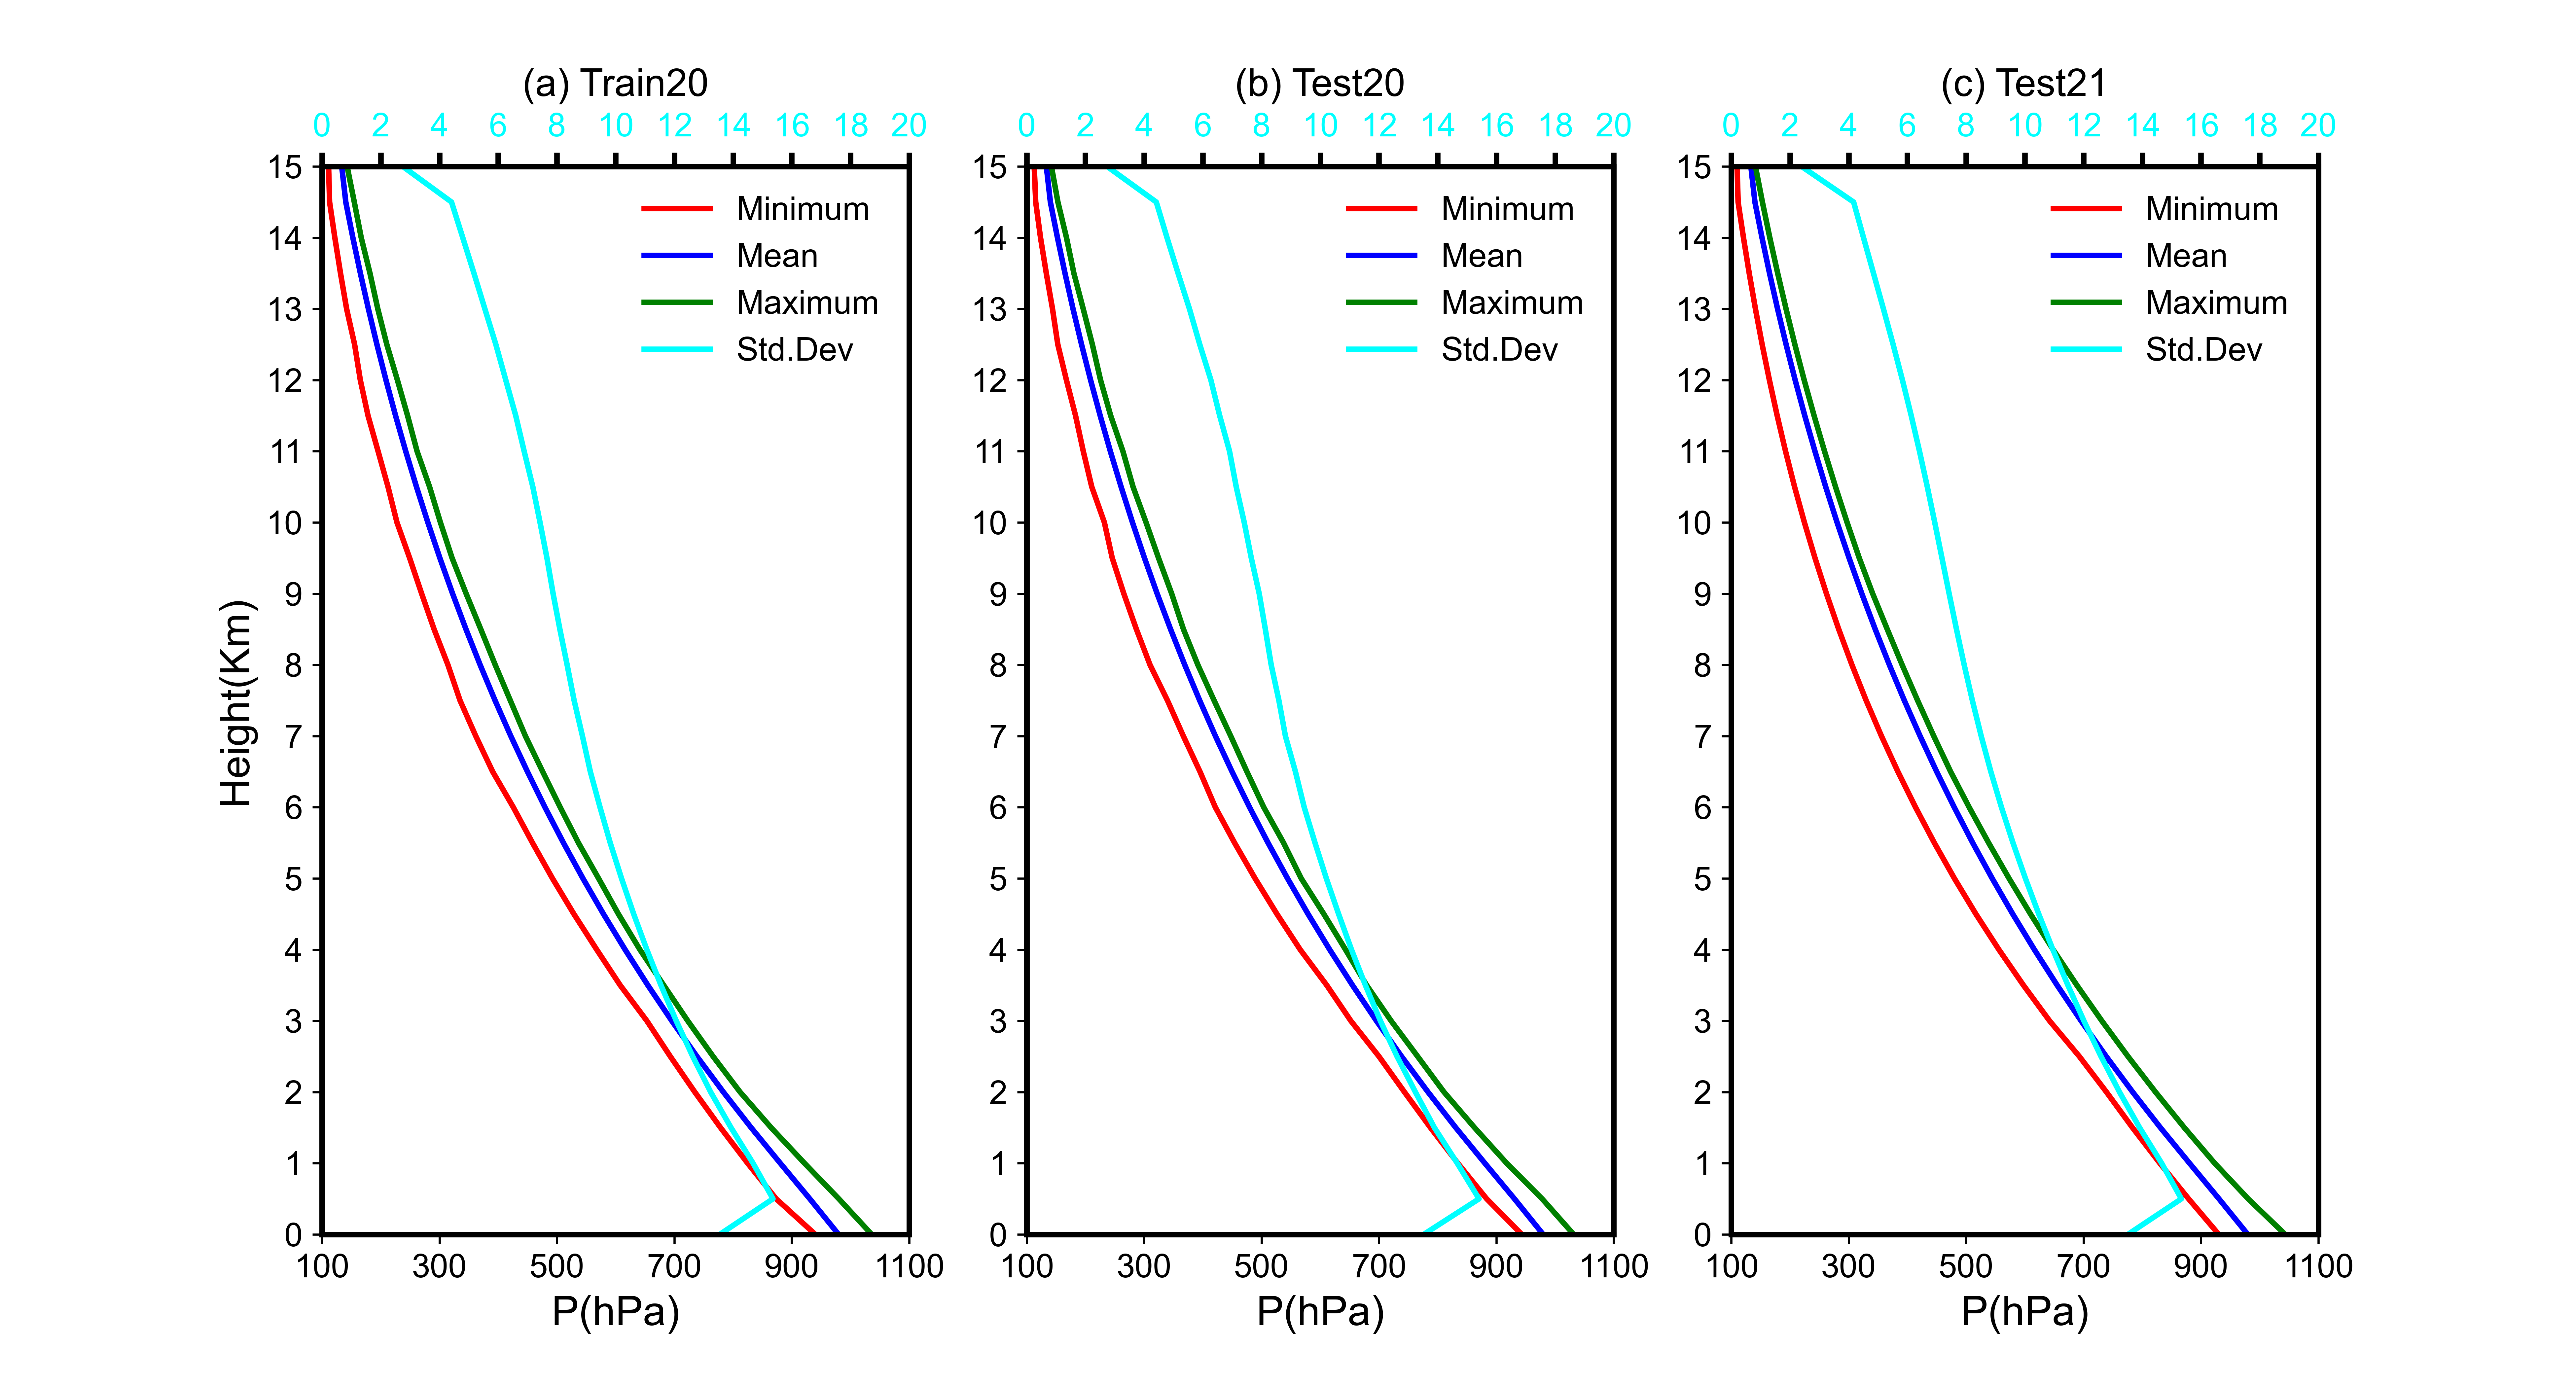

Source code (Python):
import numpy  as np
import matplotlib.pyplot as plt
plt.figure(figsize=(13,7))
plt.rc('font', family='arial', size=12)
plt.rc('axes', linewidth=2)

data1 = np.loadtxt('profile-prs20-train.ascii')
data2 = np.loadtxt('profile-prs20-test.ascii')
data3 = np.loadtxt('profile-prs21-test.ascii')

min1 = data1[:, 1]
mean1 = data1[:, 2]
max1 = data1[:, 3]
std1 = data1[:, 4]

min2 = data2[:, 1]
mean2 = data2[:, 2]
max2 = data2[:, 3]
std2 = data2[:, 4]

min3 = data3[:, 1]
mean3 = data3[:, 2]
max3 = data3[:, 3]
std3 = data3[:, 4]

y   = data1[:, 0]/1000

plt.subplot(1,3,1)
plt.xlim(100, 1050)
plt.ylim(00, 15)
plt.plot(min1, y, color='red',  linewidth=2, linestyle='solid',  label='Minimum')
plt.plot(mean1, y, color='blue',   linewidth=2, linestyle='solid',  label='Mean')
plt.plot(max1, y, color='green',  linewidth=2, linestyle='solid', label='Maximum')
plt.plot(std1, y, color='cyan',  linewidth=2, linestyle='solid', label='Std.Dev')
plt.ylabel('Height(Km)',fontsize=15)
plt.xlabel('P(hPa)',fontsize=15)
plt.yticks(np.arange(00,  16, 1))
plt.xticks(np.arange(100, 1200, 200))
plt.axvline(x=0, ymin=0, ymax=15, color='black')
plt.legend(loc='best', frameon=False, ncol=1)
plt.title("(a) Train20", fontsize=14, color='black')

ax2 = plt.twiny()  # instantiate a second axes that shares the same x-axis
plt.xlim(0, 20)
plt.xticks(np.arange(0, 22, 2))
#ax2.set_xlabel( color='cyan',size=20)  # we already handled the x-label with ax1
ax2.plot(std1, y, color='cyan',  linewidth=2, linestyle='solid', label='Std.Dev')
ax2.tick_params(axis='x', labelcolor='cyan',width=2,size=5)
#ax2.legend(loc='center', frameon=False, ncol=1)
#fig.tight_layout()  # otherwise the right y-label is slightly clipped

plt.subplot(1,3,2)
plt.xlim(100, 1050)
plt.ylim(00, 15)
plt.plot(min2, y, color='red',  linewidth=2, linestyle='solid',  label='Minimum')
plt.plot(mean2, y, color='blue',   linewidth=2, linestyle='solid',  label='Mean')
plt.plot(max2, y, color='green',  linewidth=2, linestyle='solid', label='Maximum')
plt.plot(std2, y, color='cyan',  linewidth=2, linestyle='solid', label='Std.Dev')
#plt.ylabel('Height(Km)',fontsize=15)
plt.xlabel('P(hPa)',fontsize=15)
plt.yticks(np.arange(00,  16, 1))
plt.xticks(np.arange(100, 1200, 200))
plt.axvline(x=0, ymin=0, ymax=15, color='black')
plt.legend(loc='best', frameon=False, ncol=1)
plt.title("(b) Test20", fontsize=14, color='black')

ax2 = plt.twiny()  # instantiate a second axes that shares the same x-axis
plt.xlim(0, 20)
plt.xticks(np.arange(0, 22, 2))
ax2.plot(std2, y, color='cyan',  linewidth=2, linestyle='solid', label='Std.Dev')
ax2.tick_params(axis='x', labelcolor='cyan',width=2,size=5)

plt.subplot(1,3,3)
plt.xlim(100, 1050)
plt.ylim(00, 15)
plt.plot(min3, y, color='red',  linewidth=2, linestyle='solid',  label='Minimum')
plt.plot(mean3, y, color='blue',   linewidth=2, linestyle='solid',  label='Mean')
plt.plot(max3, y, color='green',  linewidth=2, linestyle='solid', label='Maximum')
plt.plot(std3, y, color='cyan',  linewidth=2, linestyle='solid', label='Std.Dev')
plt.xlabel('P(hPa)',fontsize=15)
plt.yticks(np.arange(00,  16, 1))
plt.xticks(np.arange(100, 1200, 200))
plt.axvline(x=0, ymin=0, ymax=15, color='black')
plt.legend(loc='best', frameon=False, ncol=1)
plt.title("(c) Test21", fontsize=14, color='black')

ax2 = plt.twiny()  # instantiate a second axes that shares the same x-axis
plt.xlim(0, 20)
plt.xticks(np.arange(0, 22, 2))
ax2.plot(std3, y, color='cyan',  linewidth=2, linestyle='solid', label='Std.Dev')
ax2.tick_params(axis='x', labelcolor='cyan',width=2,size=5)

#plt.grid()
plt.savefig('prs-min-mean-max-std-stats-profile.png', format='png', dpi=600)
plt.show()
